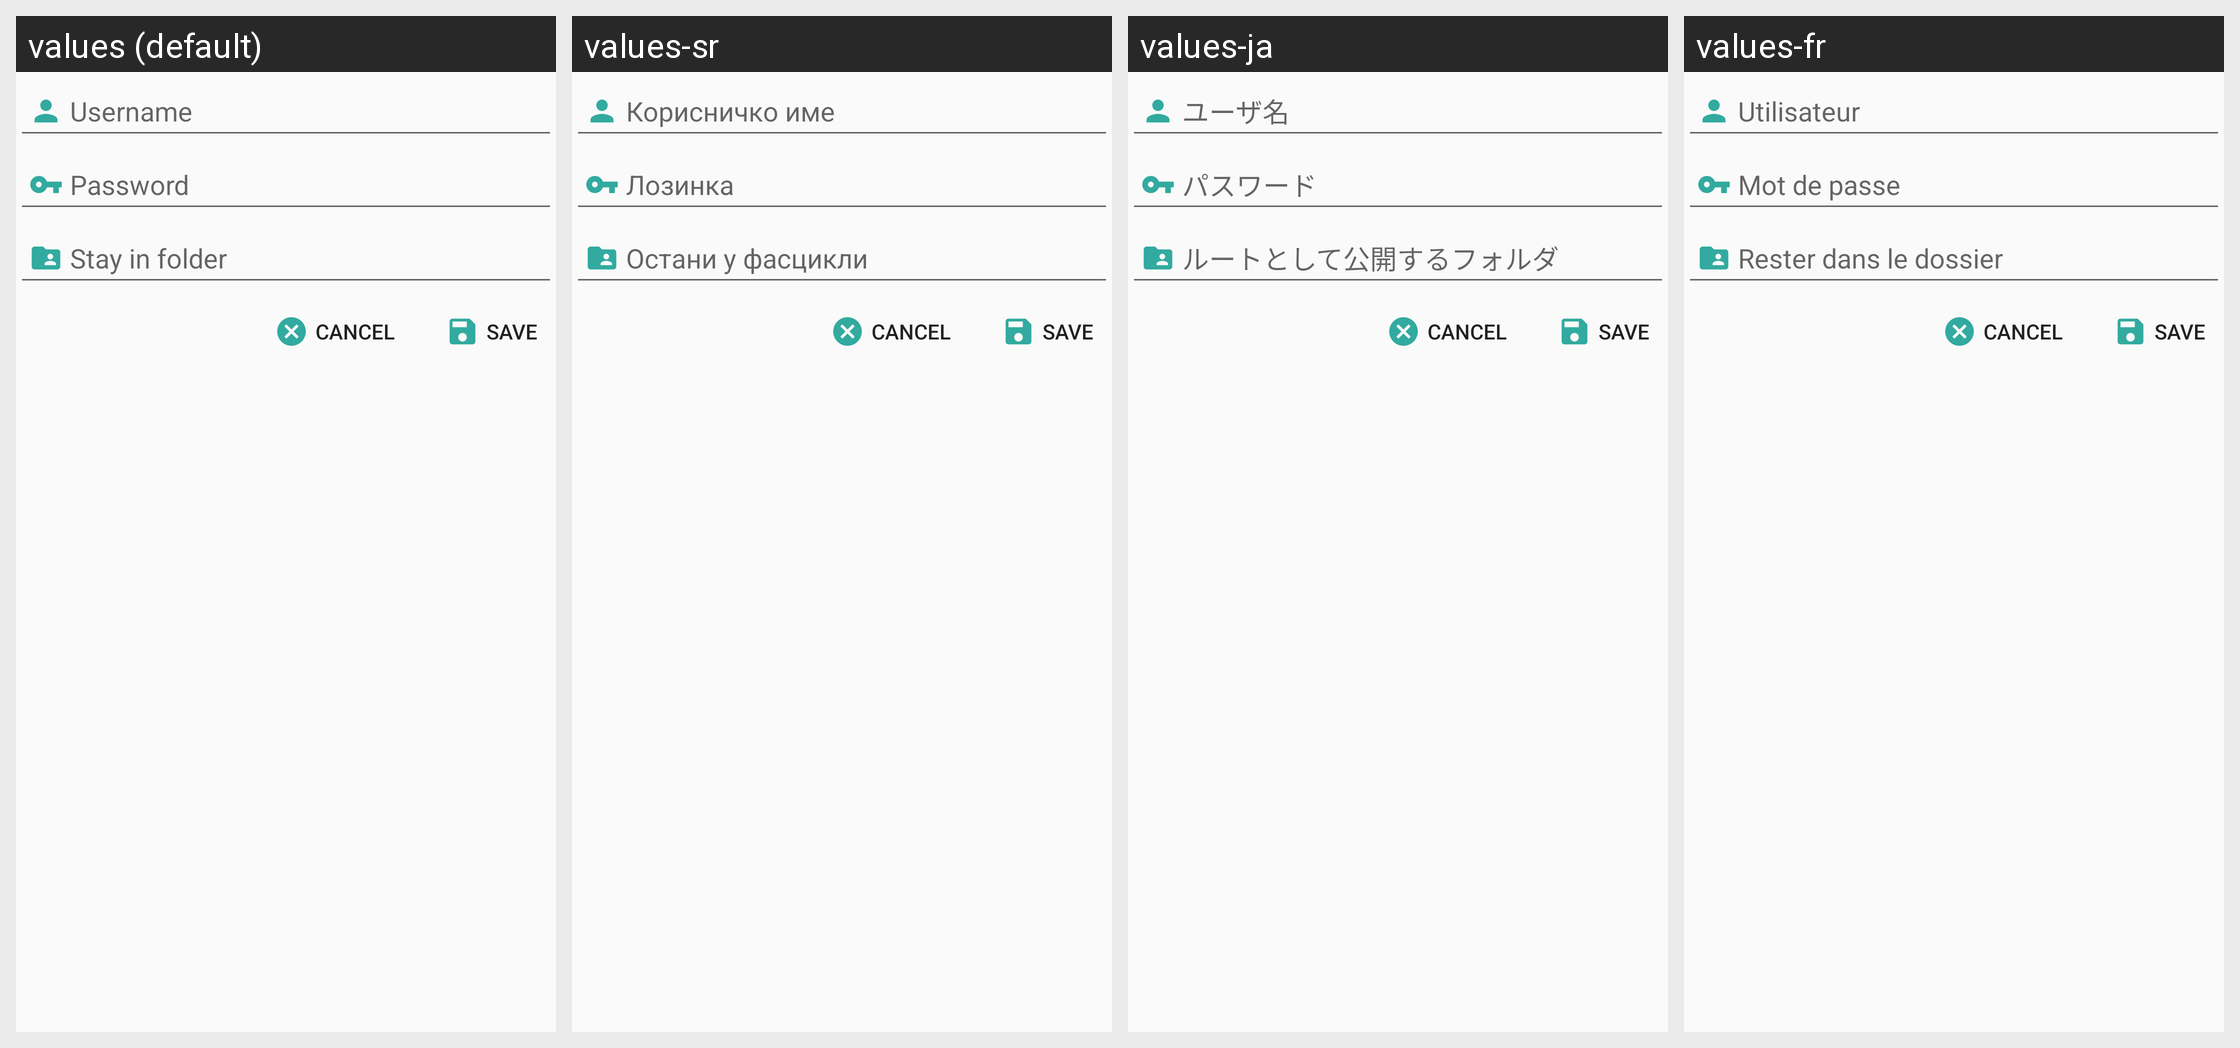

Here is an Android app screen in its default locale and in the app's own translations. Write out the translated-string differences for the strings that appear on this screen.
Android screen res/layout/user_edit_layout.xml rendered under 4 locales, left to right: values (default), values-sr, values-ja, values-fr. Device: Nexus 5 (rendered at 1080×1920; each locale shown at half size, 540×960, under a caption strip naming it); theme AppTheme.
Other locales in the repository, not shown: values-cs, values-de, values-el, values-es, values-it, values-nl, values-pl, values-ru, values-sq, values-uk, values-zh-rCN, values-zh-rTW.
Strings drawn on this screen, with the default value and each locale's value (text and hints the layout hard-codes, and strings that could not be matched under every locale, appear in the picture but are not listed):

username_label
  values: Username
  values-sr: Корисничко име
  values-ja: ユーザ名
  values-fr: Utilisateur

password_label
  values: Password
  values-sr: Лозинка
  values-ja: パスワード
  values-fr: Mot de passe

chroot_label
  values: Stay in folder
  values-sr: Остани у фасцикли
  values-ja: ルートとして公開するフォルダ
  values-fr: Rester dans le dossier

save
  values: Save
  values-sr: Save  [not translated; the default value is used]
  values-ja: Save  [not translated; the default value is used]
  values-fr: Save  [not translated; the default value is used]
